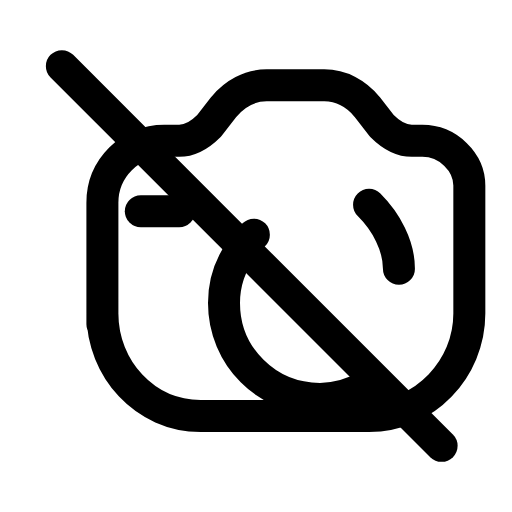
t = 0.00 s
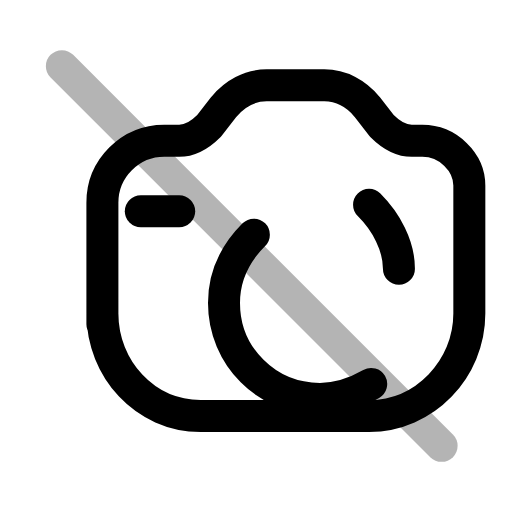
t = 0.22 s
t = 0.44 s: frame unchanged from t = 0.00 s, image omitted
t = 0.68 s: frame unchanged from t = 0.00 s, image omitted
t = 0.92 s: frame unchanged from t = 0.00 s, image omitted
t = 1.16 s: frame unchanged from t = 0.00 s, image omitted

The animated SVG that drew these frames (rendered in a browser with its animation timeline set to each time). Animation: 1 SMIL element (animate=1); one cycle of 1.40 s, repeats indefinitely.

<svg xmlns="http://www.w3.org/2000/svg" width="24" height="24" viewBox="0 0 24 24" fill="none"><path stroke="currentColor" stroke-width="1.5" stroke-linecap="round" stroke-linejoin="round" fill="none" d="M4.8 15.2L4.8 9.5C4.8 7.9 6.1 6.6 7.7 6.6L8.4 6.6C8.9 6.6 9.4 6.3 9.8 5.9L10.5 5C11 4.4 11.7 4 12.5 4L15.2 4C16 4 16.7 4.4 17.2 5L17.9 5.9C18.3 6.3 18.8 6.6 19.3 6.6L19.8 6.6C21 6.6 22 7.6 22 8.7L22 14.7C22 17.3 19.9 19.5 17.3 19.5L9.4 19.5C6.8 19.5 4.8 17.3 4.8 14.7Z"></path><path stroke="currentColor" stroke-width="1.5" stroke-linecap="round" stroke-linejoin="round" fill="none" d="M11.9 11C11 11.9 10.5 13 10.5 14.2C10.5 16.7 12.5 18.7 15 18.7C15.9 18.7 16.7 18.4 17.4 18"></path><path stroke="currentColor" stroke-width="1.5" stroke-linecap="round" stroke-linejoin="round" fill="none" d="M17.3 9.6C18.1 10.4 18.7 11.5 18.7 12.6"></path><line stroke="currentColor" stroke-width="1.5" stroke-linecap="round" stroke-linejoin="round" fill="none" x1="2.9" y1="3.1" x2="20.7" y2="20.9"><animate attributeName="opacity" values="1;1;0.15;1;1;1;1;0.15;1;1;1" keyTimes="0;0.144;0.207;0.27;0.45;0.6;0.72;0.762;0.804;0.9;1" dur="1.4s" repeatCount="indefinite" calcMode="spline" keySplines="0.16 1 0.3 1;0.16 1 0.3 1;0.16 1 0.3 1;0.16 1 0.3 1;0.16 1 0.3 1;0.16 1 0.3 1;0.16 1 0.3 1;0.16 1 0.3 1;0.16 1 0.3 1;0.16 1 0.3 1"/></line><line stroke="currentColor" stroke-width="1.5" stroke-linecap="round" stroke-linejoin="round" fill="none" x1="6.6" y1="9.9" x2="8.4" y2="9.9"></line></svg>
